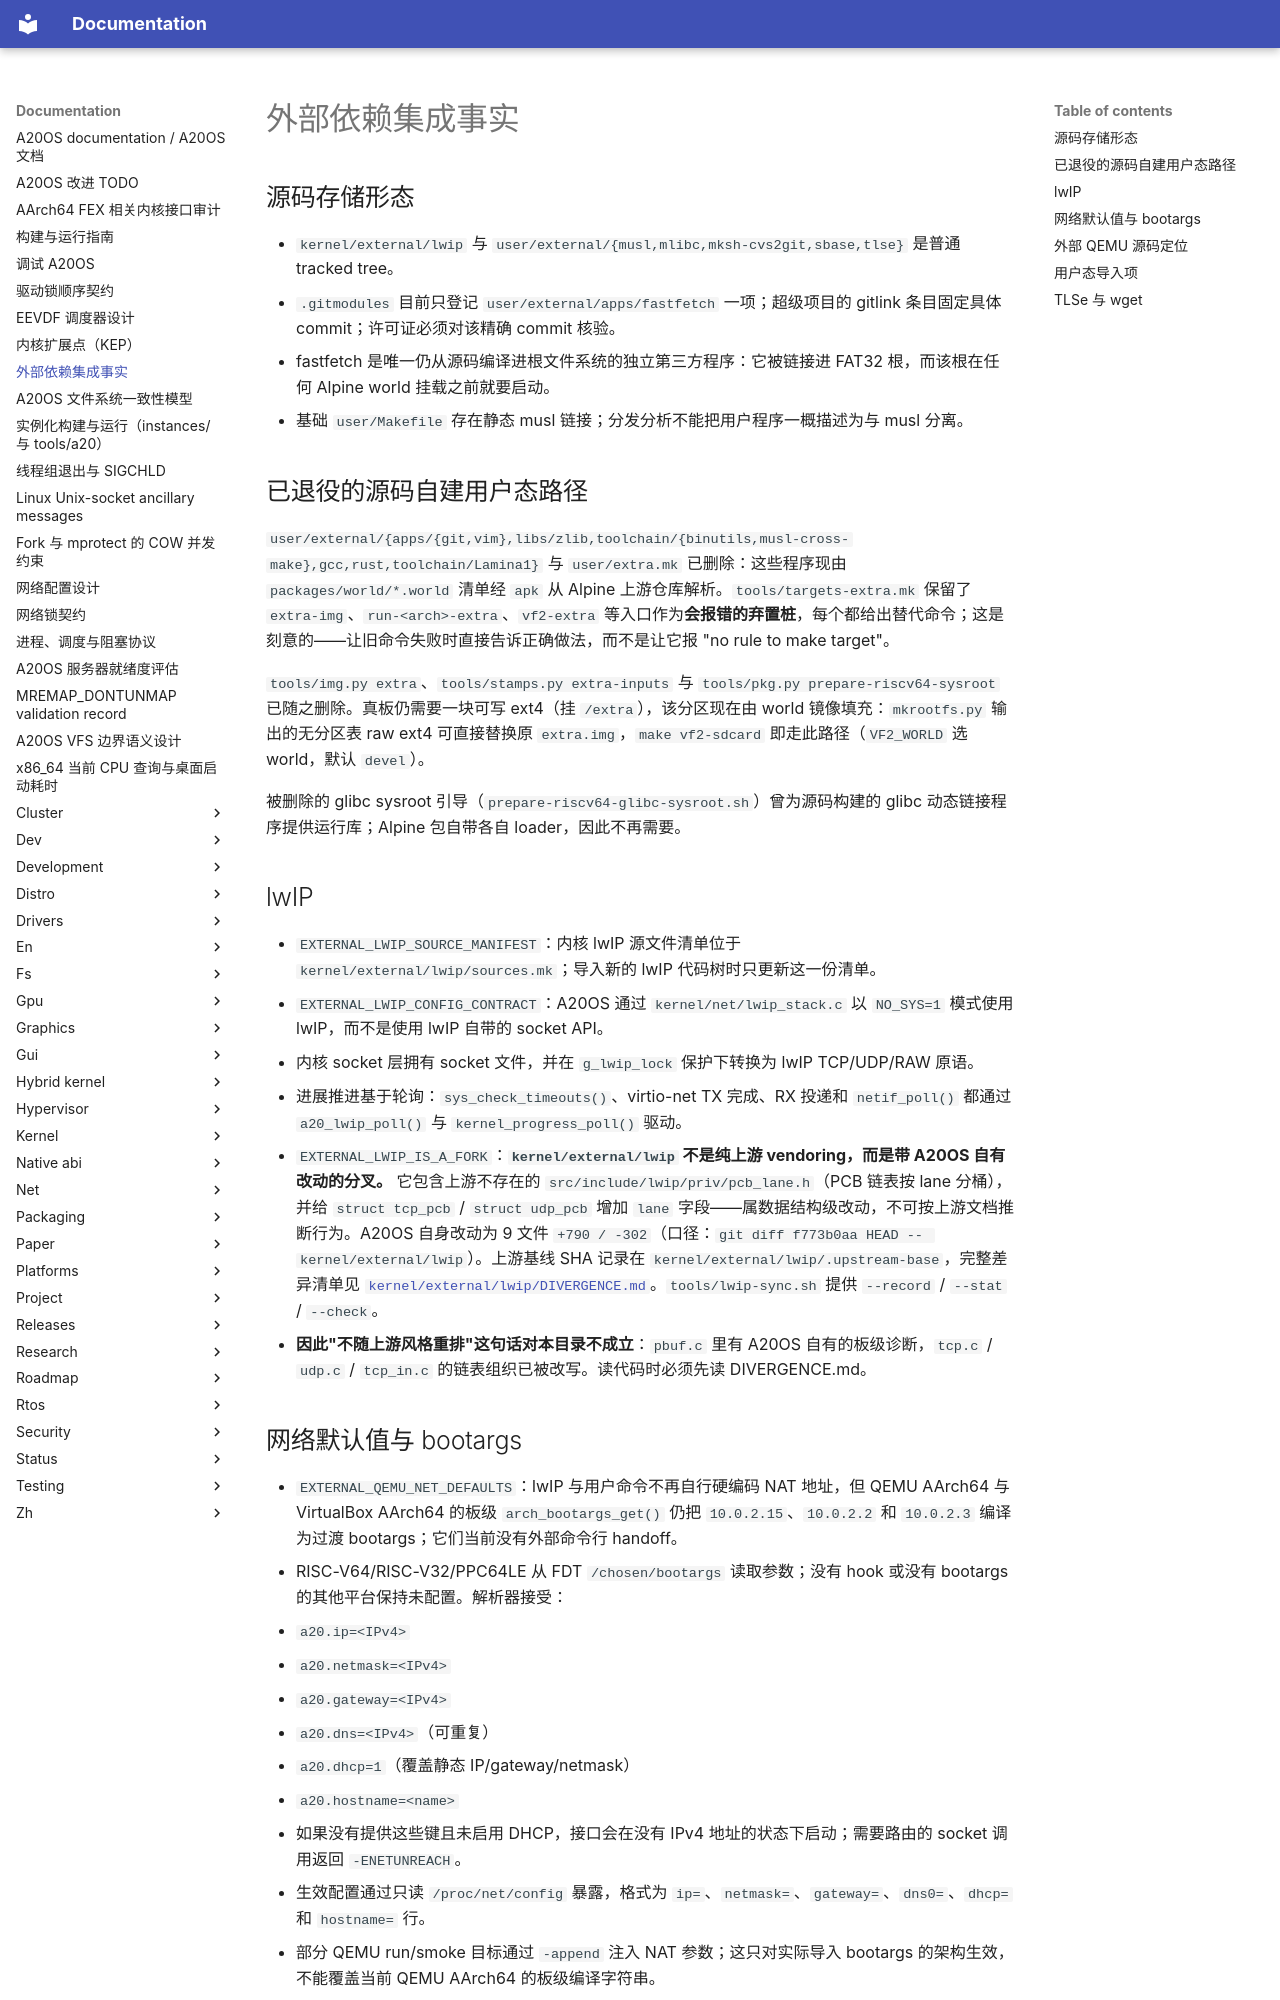

repository: fQwQf/A20OS · page: external-dependencies/index.html · generator: mkdocs

# 外部依赖集成事实

## 源码存储形态

- `kernel/external/lwip` 与 `user/external/{musl,mlibc,mksh-cvs2git,sbase,tlse}` 是普通 tracked tree。
- `.gitmodules` 目前只登记 `user/external/apps/fastfetch` 一项；超级项目的 gitlink 条目固定具体 commit；许可证必须对该精确 commit 核验。
- fastfetch 是唯一仍从源码编译进根文件系统的独立第三方程序：它被链接进 FAT32 根，而该根在任何 Alpine world 挂载之前就要启动。
- 基础 `user/Makefile` 存在静态 musl 链接；分发分析不能把用户程序一概描述为与 musl 分离。

## 已退役的源码自建用户态路径

`user/external/{apps/{git,vim},libs/zlib,toolchain/{binutils,musl-cross-make},gcc,rust,toolchain/Lamina1}` 与 `user/extra.mk` 已删除：这些程序现由 `packages/world/*.world` 清单经 `apk` 从 Alpine 上游仓库解析。`tools/targets-extra.mk` 保留了 `extra-img`、`run-<arch>-extra`、`vf2-extra` 等入口作为**会报错的弃置桩**，每个都给出替代命令；这是刻意的——让旧命令失败时直接告诉正确做法，而不是让它报 "no rule to make target"。

`tools/img.py extra`、`tools/stamps.py extra-inputs` 与 `tools/pkg.py prepare-riscv64-sysroot` 已随之删除。真板仍需要一块可写 ext4（挂 `/extra`），该分区现在由 world 镜像填充：`mkrootfs.py` 输出的无分区表 raw ext4 可直接替换原 `extra.img`，`make vf2-sdcard` 即走此路径（`VF2_WORLD` 选 world，默认 `devel`）。

被删除的 glibc sysroot 引导（`prepare-riscv64-glibc-sysroot.sh`）曾为源码构建的 glibc 动态链接程序提供运行库；Alpine 包自带各自 loader，因此不再需要。

## lwIP

- `EXTERNAL_LWIP_SOURCE_MANIFEST`：内核 lwIP 源文件清单位于 `kernel/external/lwip/sources.mk`；导入新的 lwIP 代码树时只更新这一份清单。
- `EXTERNAL_LWIP_CONFIG_CONTRACT`：A20OS 通过 `kernel/net/lwip_stack.c` 以 `NO_SYS=1` 模式使用 lwIP，而不是使用 lwIP 自带的 socket API。
- 内核 socket 层拥有 socket 文件，并在 `g_lwip_lock` 保护下转换为 lwIP TCP/UDP/RAW 原语。
- 进展推进基于轮询：`sys_check_timeouts()`、virtio-net TX 完成、RX 投递和 `netif_poll()` 都通过 `a20_lwip_poll()` 与 `kernel_progress_poll()` 驱动。
- `EXTERNAL_LWIP_IS_A_FORK`：**`kernel/external/lwip` 不是纯上游 vendoring，而是带 A20OS 自有改动的分叉。** 它包含上游不存在的 `src/include/lwip/priv/pcb_lane.h`（PCB 链表按 lane 分桶），并给 `struct tcp_pcb` / `struct udp_pcb` 增加 `lane` 字段——属数据结构级改动，不可按上游文档推断行为。A20OS 自身改动为 9 文件 `+790 / -302`（口径：`git diff f773b0aa HEAD -- kernel/external/lwip`）。上游基线 SHA 记录在 `kernel/external/lwip/.upstream-base`，完整差异清单见 [`kernel/external/lwip/DIVERGENCE.md`](../kernel/external/lwip/DIVERGENCE.md)。`tools/lwip-sync.sh` 提供 `--record` / `--stat` / `--check`。
  - **因此"不随上游风格重排"这句话对本目录不成立**：`pbuf.c` 里有 A20OS 自有的板级诊断，`tcp.c` / `udp.c` / `tcp_in.c` 的链表组织已被改写。读代码时必须先读 DIVERGENCE.md。
